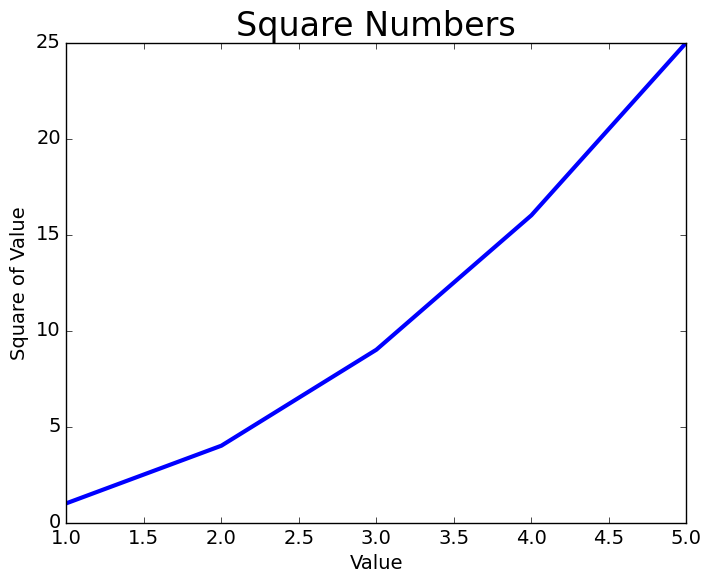

Write Python code to recreate this figure.
import matplotlib.pyplot as plt

input_values = [1, 2, 3, 4, 5]
squares = [1, 4, 9, 16, 25]
plt.style.use('classic')
fig, ax = plt.subplots()

ax.plot(input_values, squares, linewidth=3)

ax.set_title("Square Numbers", fontsize=24)
ax.set_xlabel("Value", fontsize=14)
ax.set_ylabel("Square of Value", fontsize=14)

#Set size of tick labels
ax.tick_params(axis='both', labelsize=14)

plt.show()
